Run: headless pygame with SDL's dummy video driver; simulated clock (each Clock.tick advances the game by its frame time, no real sleeping); random seed 0; keys injected as events and as key.get_pressed() state; no mouse input.
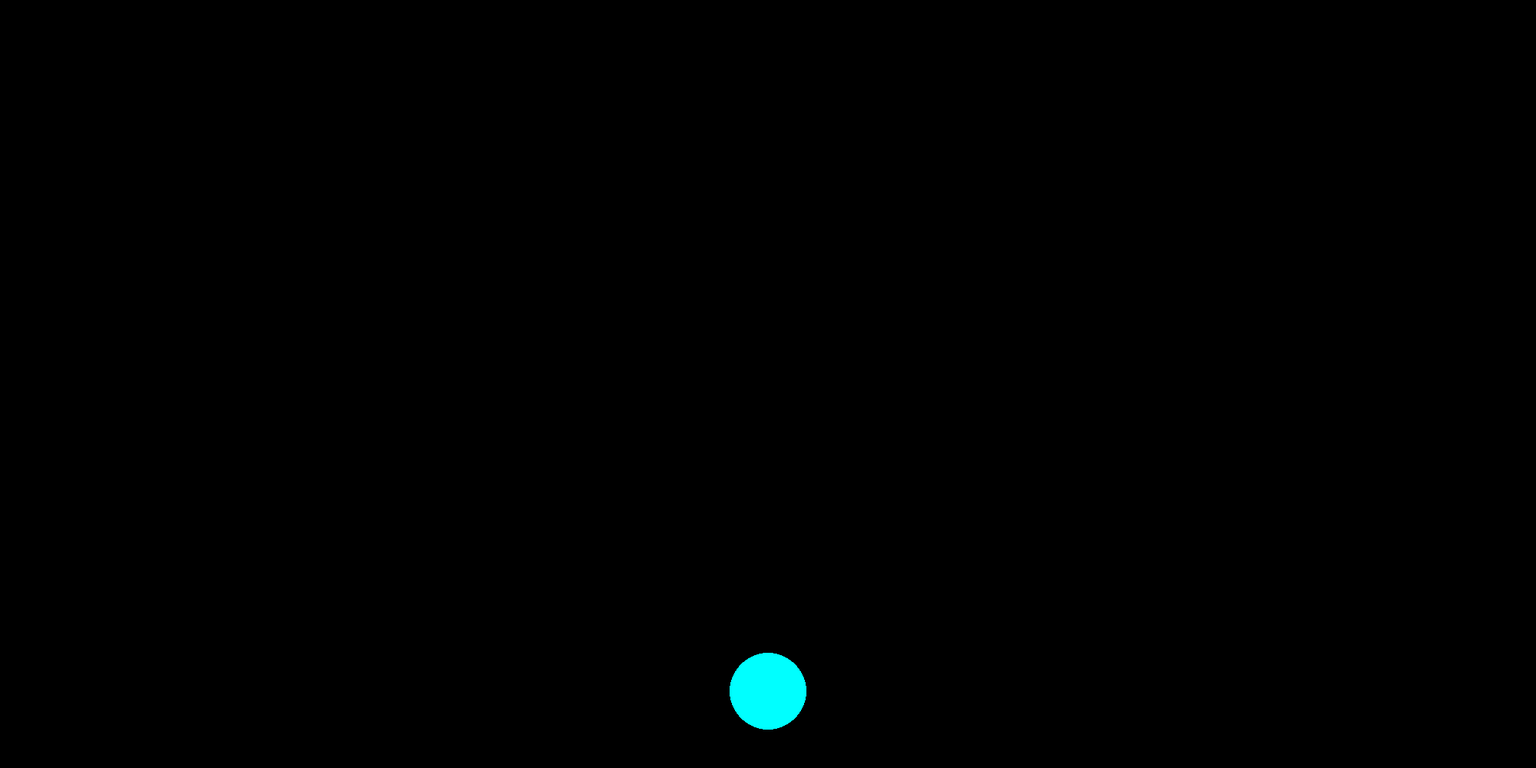
Frame 1 of 4 · flips 1–60 · no input
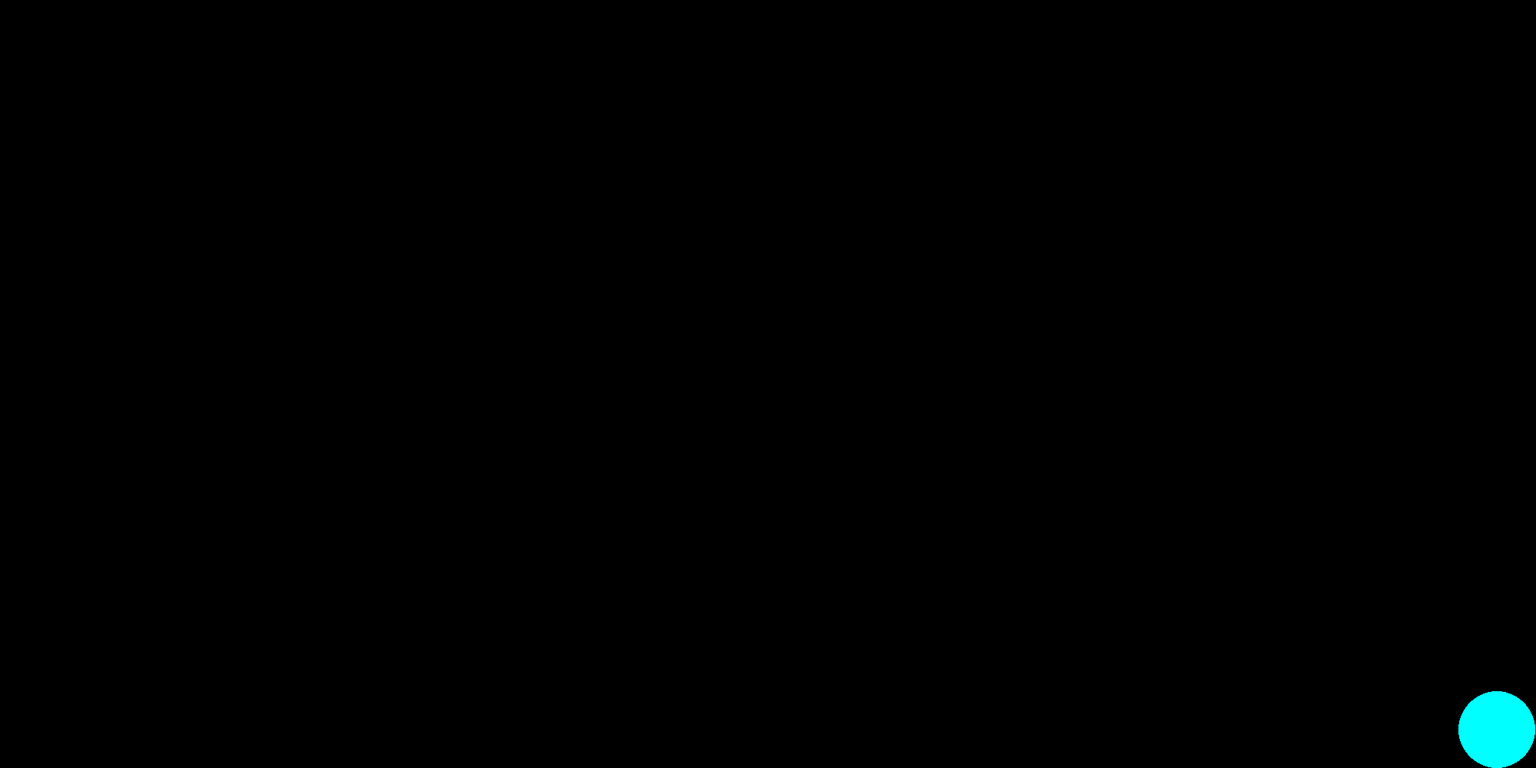
Frame 2 of 4 · flips 61–180 · tapped SPACE, RETURN · held RIGHT (→), D
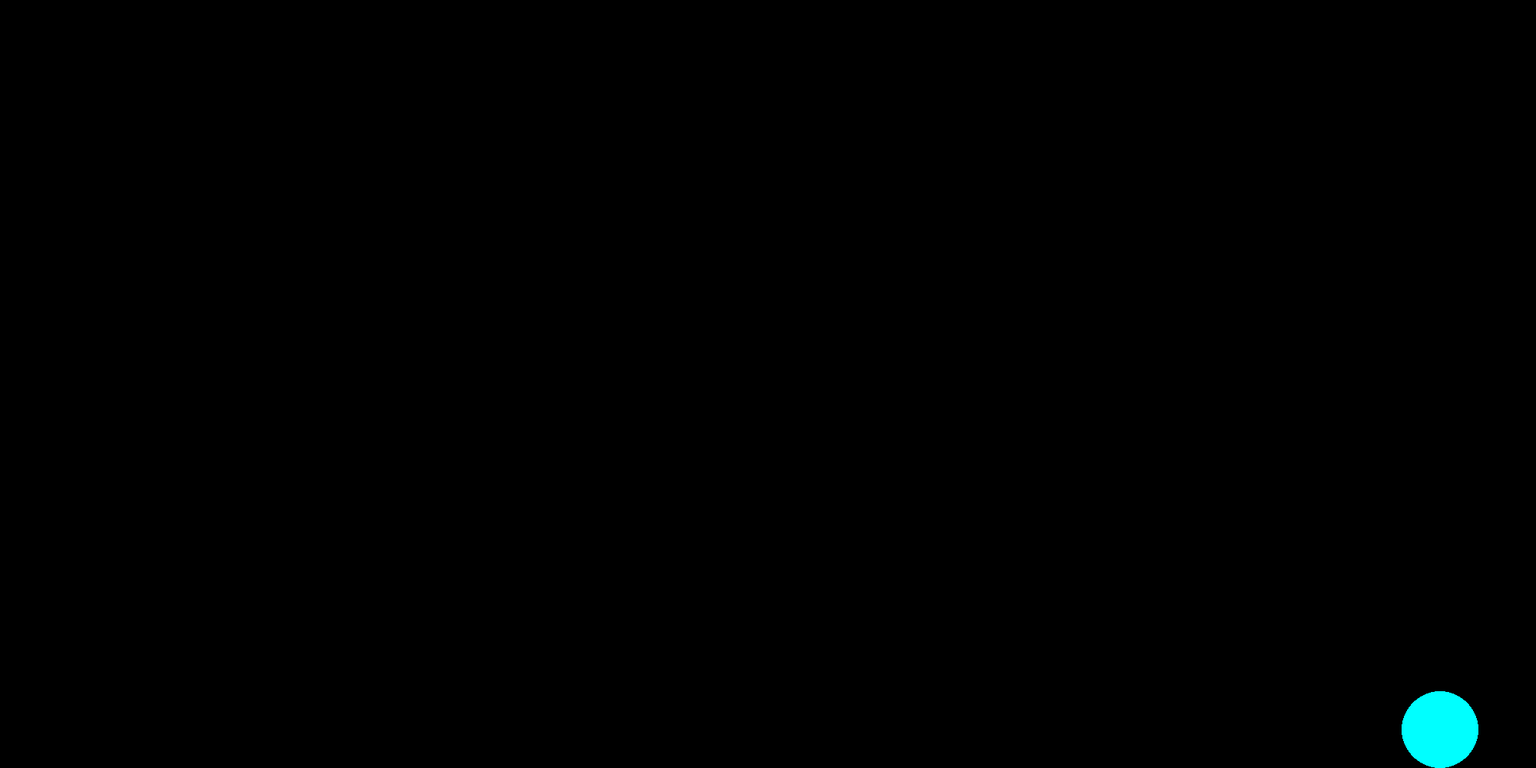
Frame 3 of 4 · flips 181–300 · held DOWN (↓), S
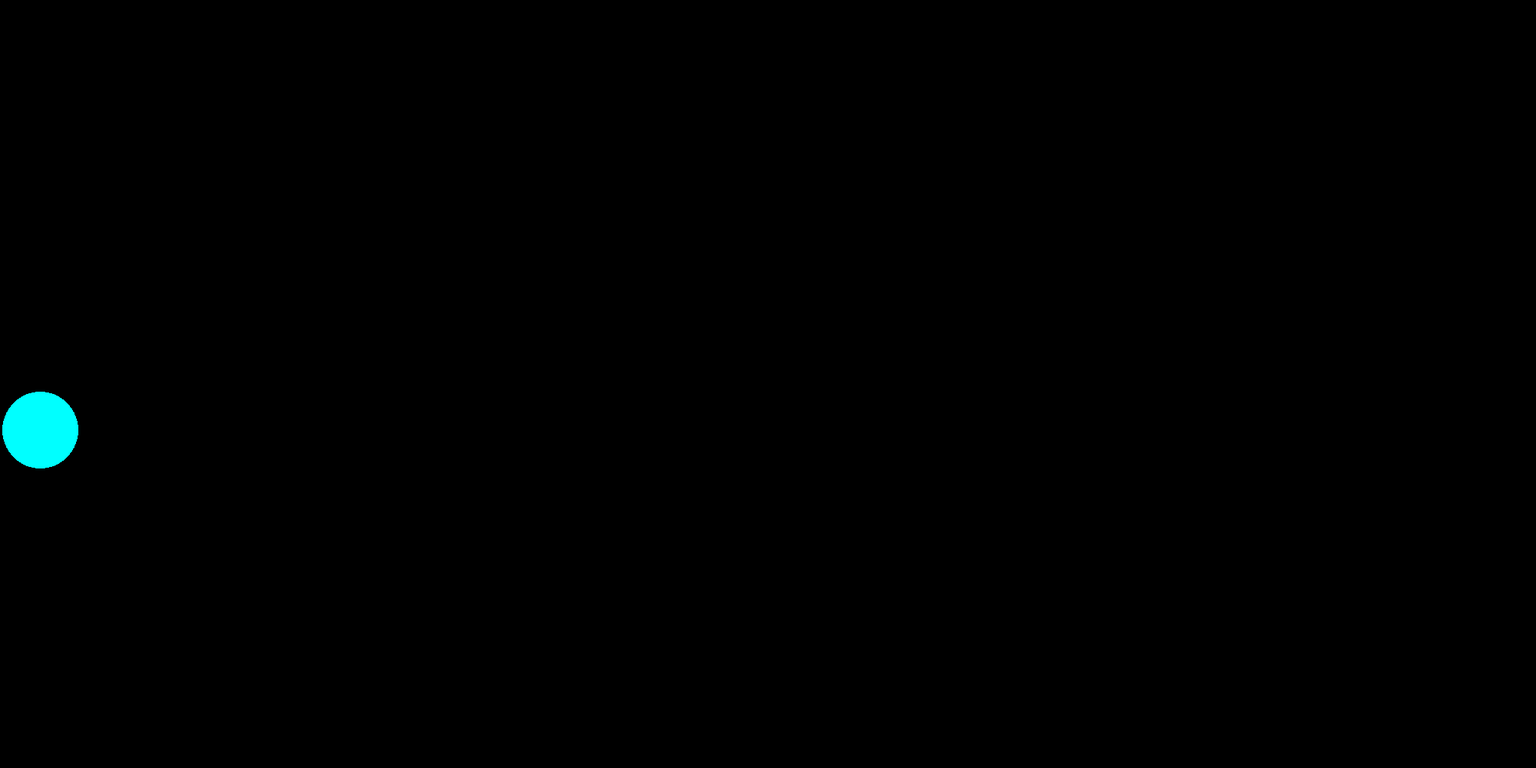
Frame 4 of 4 · flips 301–420 · held LEFT (←), A, UP (↑), W

The pygame program that drew these frames:

import pygame
import sys

# ----------------- GAME SETUP -----------------
pygame.init()

WIDTH, HEIGHT = 2000, 1000
screen = pygame.display.set_mode((WIDTH, HEIGHT))
pygame.display.set_caption("Ballie - Bouncing Ball with Squash")

# Colors
BLACK = (0, 0, 0)
RED   = (0,255, 255)

# ----------------- BALL SETTINGS -----------------
ball_radius = 50
ball_x = WIDTH // 2
ball_y = HEIGHT - ball_radius - 200  # Start above floor
ball_velocity_x = 0.0
ball_velocity_y = 0.0

gravity = 0.5
move_accel = 1.0     # horizontal acceleration
max_speed = 25       # max horizontal speed
friction = 0.98      # horizontal friction
jump_strength = -20

# Threshold for stopping tiny bounces and settling the ball on the ground.
# Must be greater than gravity to prevent immediate re-collision.
BOUNCE_STOP_THRESHOLD = 2.0 

# Separate radii for squash/stretch
radius_x = ball_radius
radius_y = ball_radius

# ----------------- CLOCK -----------------
clock = pygame.time.Clock()

# ----------------- GAME LOOP -----------------
while True:
    # --- EVENT HANDLING ---
    for event in pygame.event.get():
        if event.type == pygame.QUIT:
            pygame.quit()
            sys.exit()

    # --- CONTINUOUS KEY PRESS ---
    keys = pygame.key.get_pressed()

    # Jump from ground (Note: This is sensitive to the ball_y position)
    if keys[pygame.K_UP] and ball_y >= HEIGHT - ball_radius - 1:
        ball_velocity_y = jump_strength

    # Horizontal movement
    if keys[pygame.K_LEFT]:
        ball_velocity_x -= move_accel
    if keys[pygame.K_RIGHT]:
        ball_velocity_x += move_accel

    # Limit horizontal speed
    if ball_velocity_x > max_speed:
        ball_velocity_x = max_speed
    elif ball_velocity_x < -max_speed:
        ball_velocity_x = -max_speed

    # ----------------- PHYSICS -----------------
    # Gravity
    ball_velocity_y += gravity

    # Friction
    ball_velocity_x *= friction

    # Update position
    ball_x += ball_velocity_x
    ball_y += ball_velocity_y

    # ----------------- COLLISION & SQUASH -----------------
    # Determine if ball is practically moving
    # If this is true, the ball is actively in motion, and we allow squash/stretch effects
    moving = abs(ball_velocity_x) > 0.1 or abs(ball_velocity_y) > 0.1

    # Only apply collision squash if moving
    if moving:
        # Bottom collision (Ground)
        if ball_y >= HEIGHT - ball_radius:
            ball_y = HEIGHT - ball_radius
            
            # Check if velocity is low enough to stop bouncing
            if abs(ball_velocity_y) < BOUNCE_STOP_THRESHOLD:
                ball_velocity_y = 0.0 # Force vertical stop
            else:
                # Normal bounce with energy loss and squash
                ball_velocity_y = -ball_velocity_y * 0.7
                radius_y = ball_radius * 0.7  # squash vertically
                radius_x = ball_radius * 1.3  # stretch horizontally
        
        # Top wall
        elif ball_y <= ball_radius:
            ball_y = ball_radius
            ball_velocity_y = -ball_velocity_y * 0.7
            radius_y = ball_radius * 0.7
            radius_x = ball_radius * 1.3

        # Left & right walls
        if ball_x >= WIDTH - ball_radius:
            ball_x = WIDTH - ball_radius
            ball_velocity_x = -ball_velocity_x * 0.7
            radius_x = ball_radius * 0.7  # squash horizontally
            radius_y = ball_radius * 1.3  # stretch vertically
        elif ball_x <= ball_radius:
            ball_x = ball_radius
            ball_velocity_x = -ball_velocity_x * 0.7
            radius_x = ball_radius * 0.7
            radius_y = ball_radius * 1.3

    # --- SHAPE RESTORATION (The Fix) ---
    
    # Default rate for gradual restoration when mid-air or moving fast
    restore_rate = 0.2

    # Check if the ball is resting vertically on the ground
    is_on_ground = ball_y >= HEIGHT - ball_radius - 1 

    # Check if the ball is only sliding slowly horizontally
    # We use a higher threshold (2.0) than the 'moving' check (0.1) to catch slow slides.
    is_sliding_slowly = abs(ball_velocity_x) < 2.0 
    
    # MODIFIED: If settled on the ground and moving slowly, snap the shape instantly (rate = 1.0)
    if is_on_ground and is_sliding_slowly:
        restore_rate = 1.0 

    # Apply restoration
    radius_x += (ball_radius - radius_x) * restore_rate
    radius_y += (ball_radius - radius_y) * restore_rate
    
    # Ensure radii don't accidentally become negative due to floating point math
    radius_x = max(0.1, radius_x)
    radius_y = max(0.1, radius_y)


    # If ball is practically stopped (velocity below threshold), force perfect round and zero velocity
    moving = abs(ball_velocity_x) > 0.1 or abs(ball_velocity_y) > 0.1
    if not moving:
        # Final, absolute snap to stop and round shape
        radius_x = ball_radius
        radius_y = ball_radius
        ball_velocity_x = 0
        ball_velocity_y = 0
        # Ensure it's perfectly snapped to the floor if it's the resting surface
        if ball_y > HEIGHT - ball_radius:
             ball_y = HEIGHT - ball_radius


    # ----------------- DRAW -----------------
    screen.fill(BLACK)
    pygame.draw.ellipse(screen, RED, 
        (ball_x - radius_x, ball_y - radius_y, radius_x*2, radius_y*2))

    pygame.display.flip()
    clock.tick(100)
